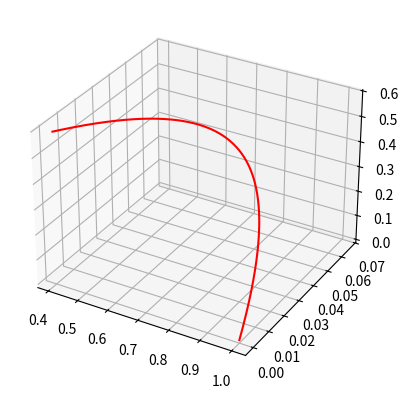
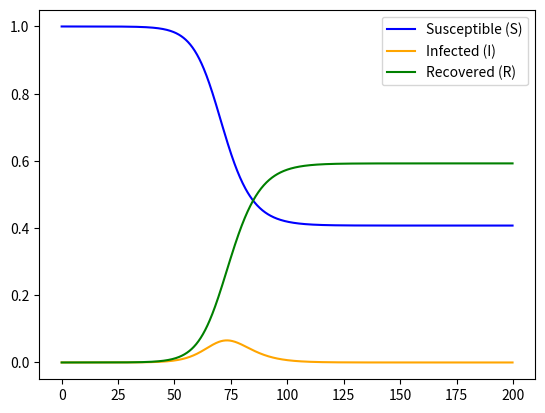
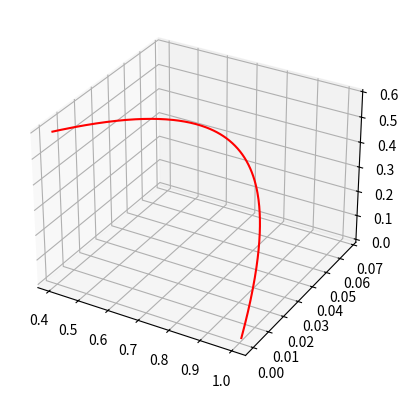
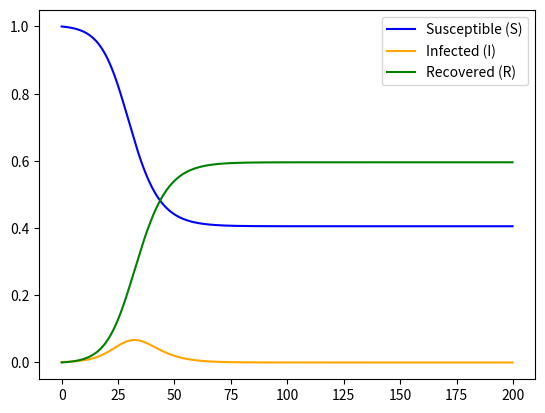
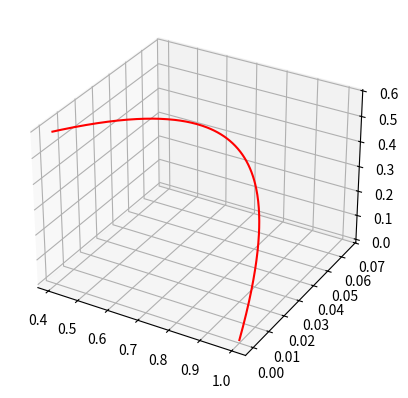
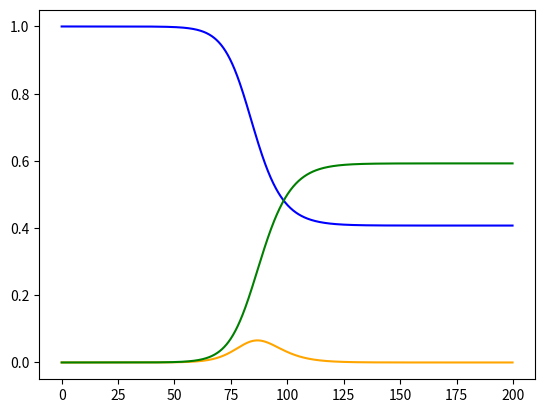

Recreate these plots in Python, in order.
#!/usr/bin/env python
# coding: utf-8

# In[10]:


#!/usr/bin/env python
# coding: utf-8

# In[25]:


import numpy as np
import numpy.matlib 
import math
import matplotlib.pyplot as plt
import csv
from matplotlib import cm


# In[46]:


class Numerical_methods:
    
    def __init__(self,f ):  
        
        self.f=f
        self.x=[]
        self.t=[]
        self.N_dim=[]
        
        
    def Initialise(self,x_start,t_start):
        
        
        self.N_dim=np.shape(x_start)[0]
        self.x=x_start
        self.t=t_start
        
        
    
    def RungeKutta2(self,dt,N_iter):
        
        X=np.zeros([self.N_dim,N_iter])
        T=np.zeros([N_iter])
        
        X[:,0]=np.copy(self.x)
        T[0]=np.copy(self.t)
        
        for n in range(1,N_iter):
            
            k1=f(self.x,self.t)
            k2=f(self.x+dt*k1,self.t+dt)    
                        
            self.x=self.x+dt*(k1+k2)/2
            
            X[:,n]=np.copy(self.x)
            
            self.t=self.t+dt
            T[n]=np.copy(self.t)
            
        return X, T


# In[47]:



def f(x,t):    
    
    b = 0.5 #infection rate
    k = 0.33 #recovery rate
    
    
    z=np.zeros([np.shape(x)[0]])
    
    z[0] = -b * x[0] * x[1]
    z[1] = b * x[0] * x[1] - k*x[1]
    z[2] = k * x[1]
    
    return z


# In[51]:


NM=Numerical_methods(f)           ## Object definition


dt = 0.2                      ## Value of dt
N_iter = 1000               ## Number of iteration. 


X_RK2=np.zeros([2,N_iter])


   
t_start=0

#initial conditions of the document - 7.9 mil Susceptible and 10 Infected
NM.Initialise([1, 1.27 * 10**-6, 0], t_start)     ## Setting the initial conditions in the object
X_RK2,ts=NM.RungeKutta2(dt,N_iter)

fig1 = plt.figure()  # Create a new figure for the first 3D plot
ax1 = fig1.add_subplot(111, projection='3d')
ax1.plot3D(X_RK2[0,:], X_RK2[1,:], X_RK2[2,:], 'red')

fig2, ax2 = plt.subplots() # one axis on figure
ax2.plot(ts, X_RK2[0,:], color='blue', label='Susceptible (S)')
ax2.plot(ts, X_RK2[1,:], color='orange', label='Infected (I)')
ax2.plot(ts, X_RK2[2,:], color='green', label='Recovered (R)')
ax2.legend()  # Display the legend on the plot


#new initial conditions (2nd scenario) - 7.9 mil Susceptible and 10000 Infected
NM.Initialise([1, 1.27 * 10**-6 * 1000, 0], t_start)     
X_RK2,ts=NM.RungeKutta2(dt,N_iter)

fig3 = plt.figure() 
ax3 = fig3.add_subplot(111, projection='3d')
ax3.plot3D(X_RK2[0,:], X_RK2[1,:], X_RK2[2,:], 'red')


fig4, ax4 = plt.subplots() # one axis on figure
ax4.plot(ts, X_RK2[0,:], color='blue', label='Susceptible (S)')
ax4.plot(ts, X_RK2[1,:], color='orange', label='Infected (I)')
ax4.plot(ts, X_RK2[2,:], color='green', label='Recovered (R)')
ax4.legend()  



#new initial conditions (3rd scenario) - 7.9 mil Susceptible and 1 Infected
NM.Initialise([1, 1.27 * 10**-6 /10 , 0], t_start)     
X_RK2,ts=NM.RungeKutta2(dt,N_iter)

fig5 = plt.figure() 
ax5 = fig5.add_subplot(111, projection='3d')
ax5.plot3D(X_RK2[0,:], X_RK2[1,:], X_RK2[2,:], 'red')


fig6, ax6 = plt.subplots() # one axis on figure
ax6.plot(ts, X_RK2[0,:], color='blue', label='Susceptible (S)')
ax6.plot(ts, X_RK2[1,:], color='orange', label='Infected (I)')
ax6.plot(ts, X_RK2[2,:], color='green', label='Recovered (R)')

plt.show()



